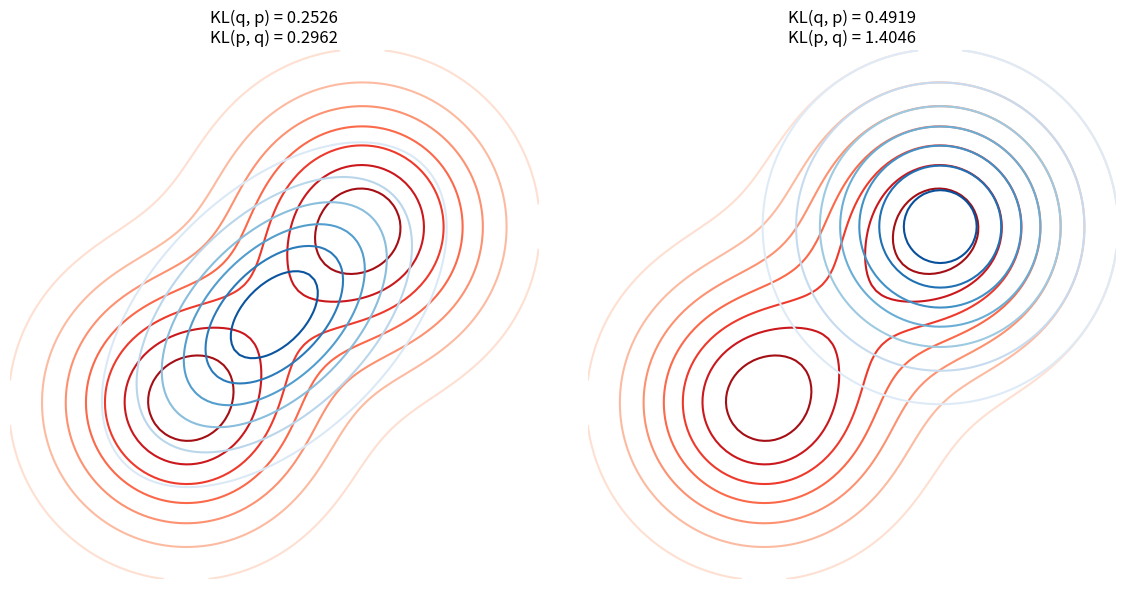

Recreate this plot in Python. (Note: this script raises an exception after producing the figure.)
import numpy as np
import matplotlib.pyplot as plt

# --8<-- [start:kl]
def KL_divergence(p, q):
    p = p.flatten()
    q = q.flatten()
    idx = (p != 0) & (q != 0)
    p = p[idx]
    q = q[idx]
    return np.sum(p * np.log(p / q))
# --8<-- [end:kl]


from scipy.stats import multivariate_normal


x, y = np.meshgrid(np.linspace(-2, 4, 100), np.linspace(-2, 4, 100))
pos= np.dstack((x, y))
Normal_01 = multivariate_normal([0, 0], np.identity(2))
Normal_21 = multivariate_normal([2, 2], np.identity(2))
Normal_12 = multivariate_normal([1, 1], [[1, .5], [.5, 1]])

pi = Normal_01.pdf(pos) + Normal_21.pdf(pos); 
qi = Normal_12.pdf(pos); 
pi /= pi.sum() # p ~ N([0, 0], I) + N([2, 2], I)
qi /= qi.sum() # q ~ N([1, 1], [[1, 0.5], [0.5, 1]])
plt.figure(figsize=(12, 6))
plt.subplot(121)
plt.contour(x, y, pi, cmap="Reds"); plt.contour(x, y, qi, cmap="Blues");
plt.title(f"KL(q, p) = {KL_divergence(qi, pi):.4f}\n" + 
          f"KL(p, q) = {KL_divergence(pi, qi):.4f}")
plt.axis("off")
plt.gca().set_aspect("equal")
plt.tight_layout()

pi = Normal_01.pdf(pos) + Normal_21.pdf(pos);
qi = Normal_21.pdf(pos);
pi /= pi.sum() # p ~ N([0, 0], I) + N([2, 2], I)
qi /= qi.sum() # q ~ N([2, 2], I)
plt.subplot(122)
plt.contour(x, y, pi, cmap="Reds"); plt.contour(x, y, qi, cmap="Blues");
plt.title(f"KL(q, p) = {KL_divergence(qi, pi):.4f}\n" + 
          f"KL(p, q) = {KL_divergence(pi, qi):.4f}")
plt.axis("off")
plt.gca().set_aspect("equal")
plt.tight_layout()
plt.savefig("../assets/vi_1.jpg")
